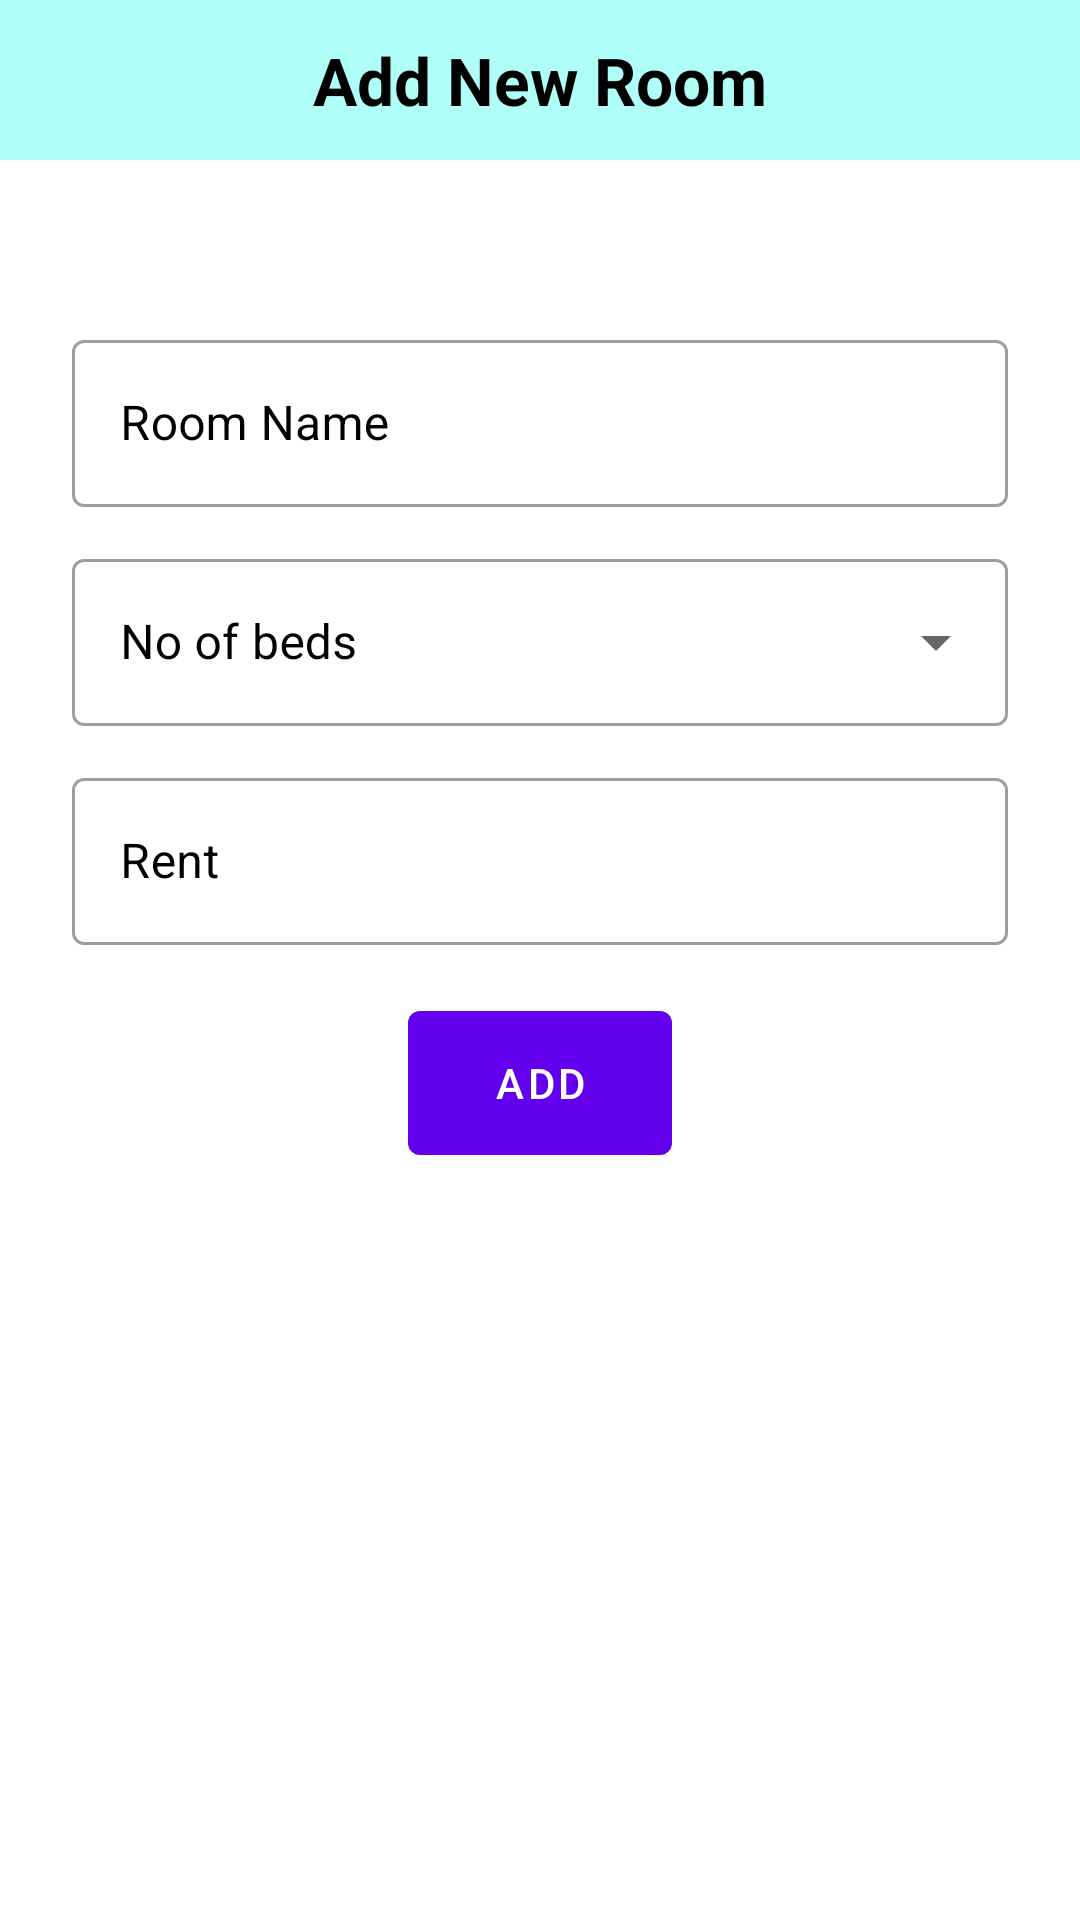

The Android layout XML behind this screen, and the referenced resources:
<!-- AndroidManifest.xml: application theme Theme.DORMS -->
<!-- res/layout/activity_room_details.xml -->
<?xml version="1.0" encoding="utf-8"?>

<androidx.constraintlayout.widget.ConstraintLayout xmlns:android="http://schemas.android.com/apk/res/android"
    xmlns:app="http://schemas.android.com/apk/res-auto"
    xmlns:tools="http://schemas.android.com/tools"
    android:layout_width="match_parent"
    android:layout_height="match_parent"
    android:background="#fff"
    android:orientation="vertical"
    tools:context=".AddRoomActivity">

    <LinearLayout
        android:id="@+id/linearLayout"
        android:layout_width="match_parent"
        android:layout_height="wrap_content"
        android:layout_weight="0.5"
        android:background="@drawable/header_bg"
        android:gravity="bottom"
        android:orientation="vertical"
        android:padding="12dp"
        app:layout_constraintEnd_toEndOf="parent"
        app:layout_constraintStart_toStartOf="parent"
        app:layout_constraintTop_toTopOf="parent">

        <TextView
            android:layout_width="match_parent"
            android:layout_height="wrap_content"
            android:gravity="center"
            android:text="Add New Room"
            android:textColor="@color/black"
            android:textSize="22sp"
            android:textStyle="bold" />


    </LinearLayout>

    <LinearLayout
        android:id="@+id/linearLayout3"
        android:layout_width="match_parent"
        android:layout_height="wrap_content"
        android:layout_marginHorizontal="24dp"
        android:orientation="vertical"
        app:layout_constraintBottom_toBottomOf="parent"
        app:layout_constraintEnd_toEndOf="parent"
        app:layout_constraintStart_toStartOf="parent"
        app:layout_constraintTop_toBottomOf="@+id/linearLayout"
        app:layout_constraintVertical_bias="0.18">

        <com.google.android.material.textfield.TextInputLayout
            style="@style/Widget.MaterialComponents.TextInputLayout.OutlinedBox"
            android:layout_width="match_parent"
            android:layout_height="wrap_content"
            android:hint="Room Name"
            android:textColorHint="@color/black">


            <com.google.android.material.textfield.TextInputEditText
                android:id="@+id/room_name"
                android:layout_width="match_parent"
                android:layout_height="wrap_content"
                android:inputType="textEmailAddress" />

        </com.google.android.material.textfield.TextInputLayout>

        <com.google.android.material.textfield.TextInputLayout
            style="@style/Widget.MaterialComponents.TextInputLayout.OutlinedBox.ExposedDropdownMenu"
            android:layout_width="match_parent"
            android:layout_height="wrap_content"

            android:layout_marginTop="12dp"
            android:hint="No of beds"
            android:textColorHint="@color/black">

            <AutoCompleteTextView
                android:id="@+id/beds"
                android:layout_width="match_parent"
                android:layout_height="wrap_content"
                android:inputType="none" />

        </com.google.android.material.textfield.TextInputLayout>

        <com.google.android.material.textfield.TextInputLayout
            style="@style/Widget.MaterialComponents.TextInputLayout.OutlinedBox"
            android:layout_width="match_parent"
            android:layout_height="wrap_content"
            android:layout_marginTop="12dp"
            android:hint="Rent"
            android:textColorHint="@color/black">


            <com.google.android.material.textfield.TextInputEditText
                android:id="@+id/rent"
                android:layout_width="match_parent"
                android:layout_height="wrap_content"
                android:inputType="textEmailAddress" />

        </com.google.android.material.textfield.TextInputLayout>


        <com.google.android.material.button.MaterialButton
            android:id="@+id/addroom_det"
            android:layout_width="wrap_content"
            android:layout_height="60dp"
            android:layout_gravity="center_horizontal"
            android:layout_marginTop="16dp"
            android:text="Add" />

    </LinearLayout>

    <ProgressBar
        android:id="@+id/progress"
        android:layout_width="wrap_content"
        android:layout_height="wrap_content"
        android:layout_marginTop="20dp"
        android:visibility="gone"
        app:layout_constraintEnd_toEndOf="@+id/linearLayout3"
        app:layout_constraintStart_toStartOf="@+id/linearLayout3"
        app:layout_constraintTop_toBottomOf="@+id/linearLayout3" />


</androidx.constraintlayout.widget.ConstraintLayout>
<!-- resources referenced by this layout -->
<resources>
  <color name="black">#FF000000</color>
  <!-- drawable header_bg (drawable) -->
  <?xml version="1.0" encoding="utf-8"?>
  
  <shape xmlns:android="http://schemas.android.com/apk/res/android">
      <solid android:color="#AFFFF8"/>
  
  </shape>
  <style name="Theme.DORMS" parent="Theme.MaterialComponents.Light.NoActionBar">
          
          <item name="colorPrimary">@color/purple_500</item>
          <item name="colorPrimaryVariant">@color/purple_700</item>
          <item name="colorOnPrimary">@color/white</item>
          
          <item name="colorSecondary">@color/teal_200</item>
          <item name="colorSecondaryVariant">@color/teal_700</item>
          <item name="colorOnSecondary">@color/black</item>
          
          <item name="android:statusBarColor" tools:targetApi="l">@color/black</item>
          
      </style>
  <color name="purple_500">#FF6200EE</color>
  <color name="purple_700">#FF3700B3</color>
  <color name="white">#FFFFFFFF</color>
  <color name="teal_200">#FF03DAC5</color>
  <color name="teal_700">#FF018786</color>
</resources>
